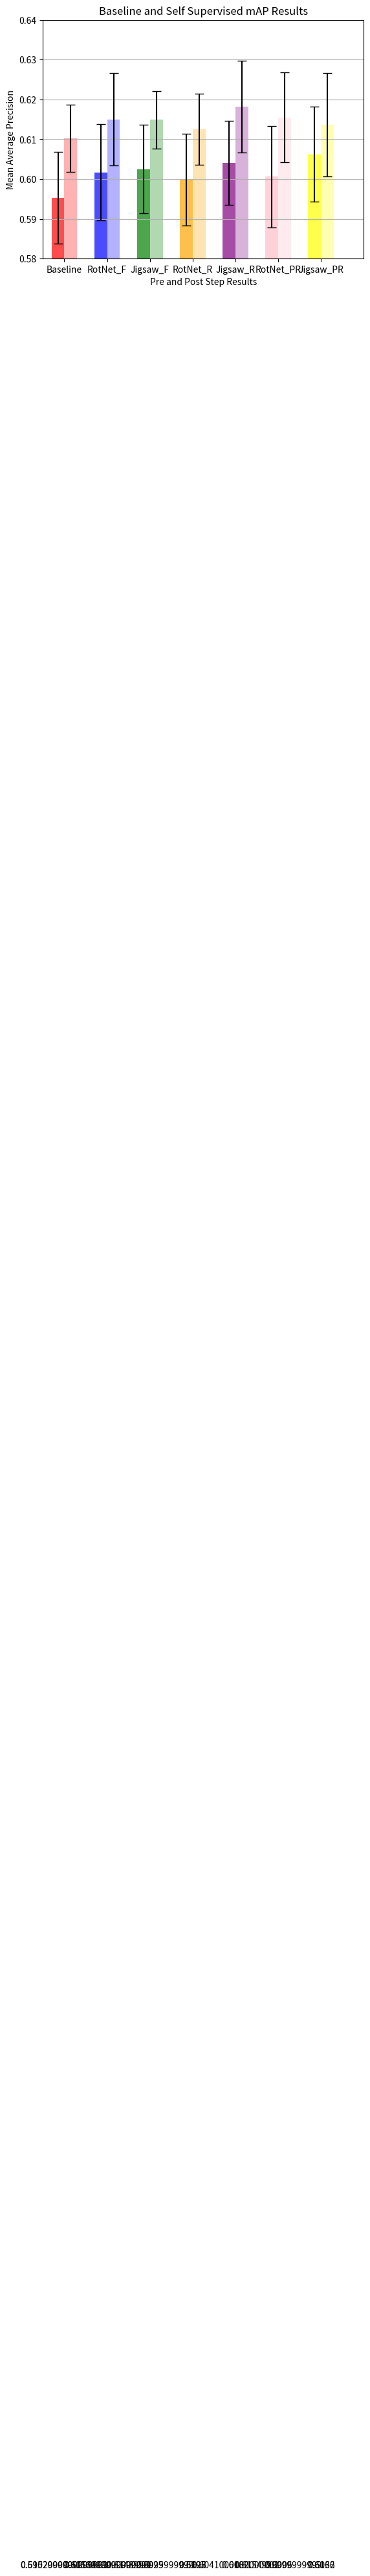

Here is the Python script that generated this plot:
"""
Detials - summary bar chart plotting
"""
import numpy as np
import matplotlib.pyplot as plt

# Sample data
data = [
    # baseline
    [0.579, 0.613, 0.580, 0.602, 0.605, 0.602, 0.589, 0.592, 0.584, 0.607],
    [0.603, 0.624, 0.605, 0.609, 0.622, 0.612, 0.596, 0.606, 0.607, 0.618],
    # rotnet full
    [0.617, 0.604, 0.593, 0.582, 0.619, 0.614, 0.609, 0.597, 0.590, 0.592],
    [0.623, 0.622, 0.615, 0.593, 0.630, 0.616, 0.628, 0.616, 0.597, 0.610],
    # jigsaw full
    [0.608, 0.624, 0.591, 0.586, 0.592, 0.613, 0.606, 0.593, 0.607, 0.605],
    [0.623, 0.626, 0.610, 0.604, 0.605, 0.610, 0.614, 0.619, 0.622, 0.616],
    # rotnet mini
    [0.614, 0.602, 0.596, 0.598, 0.592, 0.593, 0.578, 0.622, 0.605, 0.598],
    [0.616, 0.614, 0.617, 0.625, 0.602, 0.604, 0.595, 0.623, 0.613, 0.616],
    # Jigsaw mini
    [0.622, 0.595, 0.601, 0.599, 0.598, 0.615, 0.594, 0.622, 0.596, 0.599],
    [0.635, 0.596, 0.623, 0.615, 0.614, 0.630, 0.618, 0.632, 0.607, 0.612],
    # rot mini poor
    [0.585, 0.590, 0.608, 0.605, 0.610, 0.621, 0.581, 0.614, 0.590, 0.602],
    [0.627, 0.612, 0.615, 0.616, 0.628, 0.627, 0.591, 0.624, 0.604, 0.611],
    # jig mini poor
    [0.619, 0.603, 0.600, 0.621, 0.604, 0.596, 0.612, 0.621, 0.581, 0.605],
    [0.631, 0.611, 0.605, 0.632, 0.602, 0.606, 0.618, 0.631, 0.594, 0.606]
]

# Convert data to numpy array
data_np = np.array(data)

# Calculate means and standard deviations
means = data_np.mean(axis=1)
std_devs = data_np.std(axis=1)

# Number of lists
num_lists = len(data)

# Colors for each set
colors = ['red', 'blue', 'green', 'orange', 'purple', 'pink', 'yellow']

fig, ax = plt.subplots()
bar_positions = np.arange(num_lists // 2)

# Create a bar chart with error bars for each set
for i in range(0, num_lists, 2):
    set_idx = i // 2
    major_color = colors[set_idx]
    minor_color = f"{major_color}80"
    offset = 0.15
    
    ax.bar(bar_positions[set_idx] - offset, means[i], yerr=std_devs[i], capsize=5, align='center', width=0.3,
           alpha=0.7, color=major_color, ecolor='black')
    ax.text(bar_positions[set_idx], means[i]//2, means[i], ha = 'center')
    
    ax.bar(bar_positions[set_idx] + offset, means[i+1], yerr=std_devs[i+1], capsize=5, align='center', width=0.3,
           alpha=0.3, color=major_color, ecolor='black')
    ax.text(bar_positions[set_idx], means[i+1]//2, means[i+1], ha = 'center')

# Customize the chart
ax.set_ylabel('Mean Average Precision')
ax.set_xlabel('Pre and Post Step Results')
ax.set_title('Baseline and Self Supervised mAP Results')
ax.set_xticks(bar_positions)
ax.set_xticklabels(['Baseline','RotNet_F','Jigsaw_F','RotNet_R','Jigsaw_R', "RotNet_PR", "Jigsaw_PR"])
ax.yaxis.grid(True)
ax.set_xlim(-0.5, 7)
ax.set_ylim(0.58, 0.64)

# Display the chart
plt.show()
plt.savefig('bar_chart2.png')
